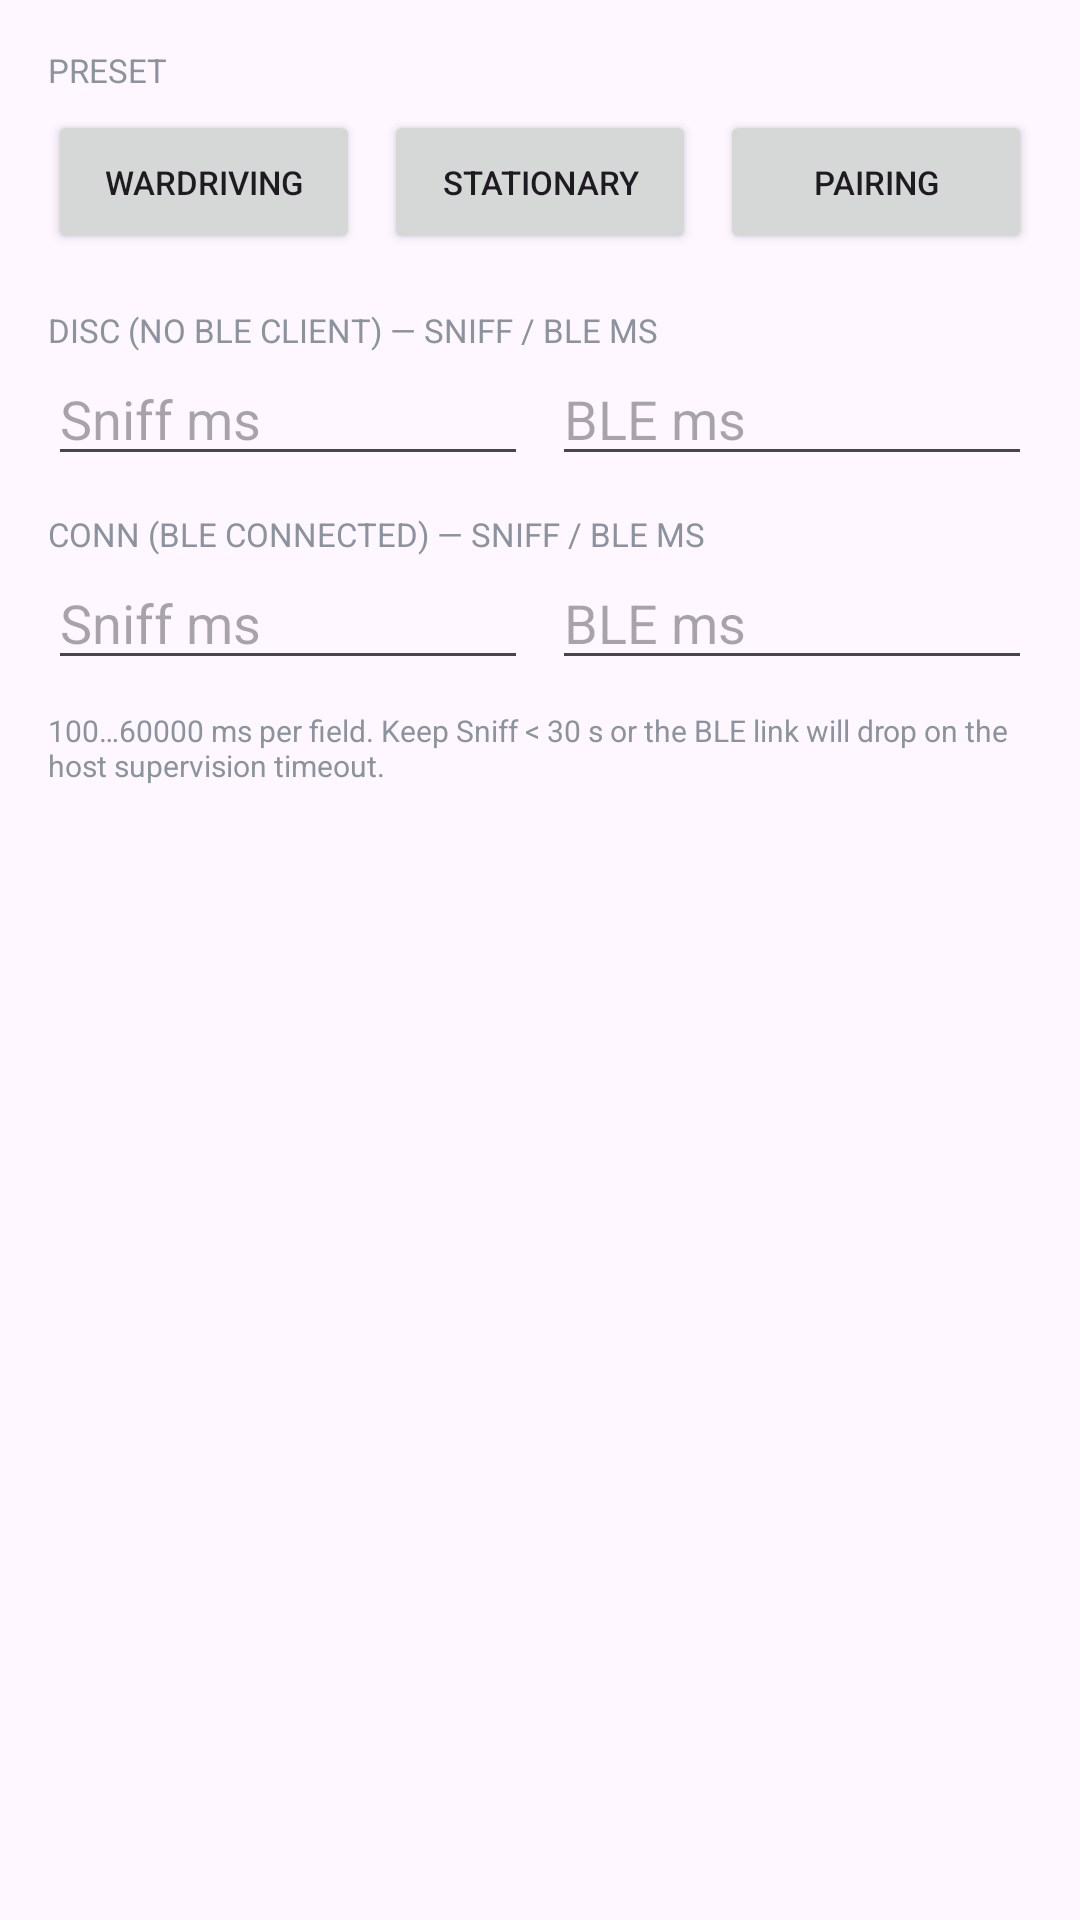

Write the Android layout XML for this screen, with the resource values it uses.
<!-- AndroidManifest.xml: application theme Theme.V2X2MAP -->
<!-- res/layout/dialog_cycle_settings.xml -->
<?xml version="1.0" encoding="utf-8"?>
<LinearLayout xmlns:android="http://schemas.android.com/apk/res/android"
    android:orientation="vertical"
    android:layout_width="match_parent"
    android:layout_height="wrap_content"
    android:padding="16dp">

    <TextView
        android:layout_width="match_parent"
        android:layout_height="wrap_content"
        android:text="@string/cycle_presets_label"
        android:textColor="@color/text_dim"
        android:textSize="11sp"
        android:textAllCaps="true"
        android:layout_marginBottom="6dp"/>

    <LinearLayout
        android:orientation="horizontal"
        android:layout_width="match_parent"
        android:layout_height="wrap_content"
        android:layout_marginBottom="12dp">

        <Button
            android:id="@+id/presetWardriving"
            android:layout_width="0dp"
            android:layout_height="wrap_content"
            android:layout_weight="1"
            android:layout_marginEnd="4dp"
            android:textSize="11sp"
            android:text="@string/preset_wardriving"/>

        <Button
            android:id="@+id/presetStationary"
            android:layout_width="0dp"
            android:layout_height="wrap_content"
            android:layout_weight="1"
            android:layout_marginHorizontal="4dp"
            android:textSize="11sp"
            android:text="@string/preset_stationary"/>

        <Button
            android:id="@+id/presetPairing"
            android:layout_width="0dp"
            android:layout_height="wrap_content"
            android:layout_weight="1"
            android:layout_marginStart="4dp"
            android:textSize="11sp"
            android:text="@string/preset_pairing"/>
    </LinearLayout>

    <TextView
        android:layout_width="match_parent"
        android:layout_height="wrap_content"
        android:text="@string/cycle_disc_label"
        android:textColor="@color/text_dim"
        android:textSize="11sp"
        android:textAllCaps="true"
        android:layout_marginTop="6dp"/>

    <LinearLayout
        android:orientation="horizontal"
        android:layout_width="match_parent"
        android:layout_height="wrap_content">

        <EditText
            android:id="@+id/edDiscSniff"
            android:layout_width="0dp"
            android:layout_height="wrap_content"
            android:layout_weight="1"
            android:layout_marginEnd="4dp"
            android:hint="@string/sniff_ms_hint"
            android:inputType="number"/>

        <EditText
            android:id="@+id/edDiscBle"
            android:layout_width="0dp"
            android:layout_height="wrap_content"
            android:layout_weight="1"
            android:layout_marginStart="4dp"
            android:hint="@string/ble_ms_hint"
            android:inputType="number"/>
    </LinearLayout>

    <TextView
        android:layout_width="match_parent"
        android:layout_height="wrap_content"
        android:text="@string/cycle_conn_label"
        android:textColor="@color/text_dim"
        android:textSize="11sp"
        android:textAllCaps="true"
        android:layout_marginTop="12dp"/>

    <LinearLayout
        android:orientation="horizontal"
        android:layout_width="match_parent"
        android:layout_height="wrap_content">

        <EditText
            android:id="@+id/edConnSniff"
            android:layout_width="0dp"
            android:layout_height="wrap_content"
            android:layout_weight="1"
            android:layout_marginEnd="4dp"
            android:hint="@string/sniff_ms_hint"
            android:inputType="number"/>

        <EditText
            android:id="@+id/edConnBle"
            android:layout_width="0dp"
            android:layout_height="wrap_content"
            android:layout_weight="1"
            android:layout_marginStart="4dp"
            android:hint="@string/ble_ms_hint"
            android:inputType="number"/>
    </LinearLayout>

    <TextView
        android:layout_width="match_parent"
        android:layout_height="wrap_content"
        android:text="@string/cycle_hint"
        android:textColor="@color/text_dim"
        android:textSize="10sp"
        android:layout_marginTop="10dp"/>
</LinearLayout>
<!-- resources referenced by this layout -->
<resources>
  <color name="text_dim">#8B949E</color>
  <string name="ble_ms_hint">BLE ms</string>
  <string name="cycle_conn_label">Conn (BLE connected) — Sniff / BLE ms</string>
  <string name="cycle_disc_label">Disc (no BLE client) — Sniff / BLE ms</string>
  <string name="cycle_hint">100…60000 ms per field. Keep Sniff &lt; 30 s or the BLE link will drop on the host supervision timeout.</string>
  <string name="cycle_presets_label">Preset</string>
  <string name="preset_pairing">Pairing</string>
  <string name="preset_stationary">Stationary</string>
  <string name="preset_wardriving">Wardriving</string>
  <string name="sniff_ms_hint">Sniff ms</string>
  <style name="Theme.V2X2MAP" parent="Theme.Material3.DayNight.NoActionBar" />
</resources>
